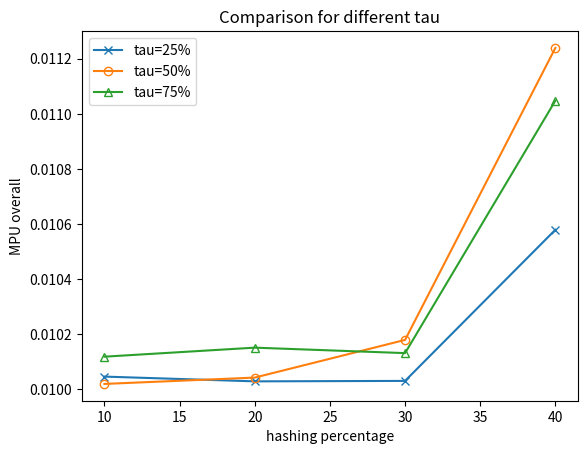

The script that saved this image:
import matplotlib.pyplot as plt
import numpy as np

hf = [10,20,30,40]
y_25 = [0.0100465,0.01002925,0.01003091,0.0105794]
y_50 = [0.01001994,0.01004295,0.01017963,0.01123922]
y_75 = [0.01011881,0.01015156,0.01013172,0.01104778]

plt.plot(hf, y_25, label='tau=25%', marker="x", markerfacecolor="None")
plt.plot(hf, y_50, label='tau=50%', marker="o", markerfacecolor="None")
plt.plot(hf, y_75, label='tau=75%', marker="^", markerfacecolor="None")
plt.xlabel('hashing percentage')
plt.ylabel('MPU overall')
plt.title('Comparison for different tau')

plt.legend(loc='upper left')
plt.savefig('mpu_overall.png')
